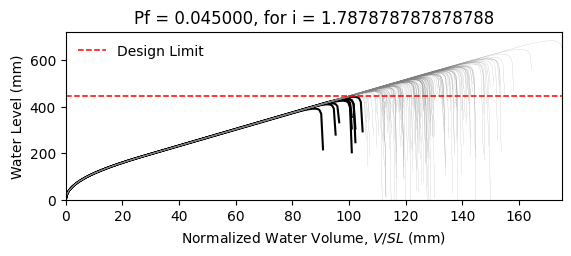

The file beside this chart, header and first rows:
W14X22, L = 360.0 in, slope = 0.020833333333333332 in/in, dead load = 6.944444444444444e-05 kip/in…
zwlim AISC Appendix 2, zwlim DAMP, zwlim Proposed for ASCE 7, zwlim Neglect Ponding, dhnom Denver, dhnom New York, dhnom New Orleans, dh Denver, dh New York, dh New Orleans, dmax
15.16, 15.45, 13.32, 15.16, 9.375, 9.375, 9.375, 11.42, 11.42, 11.42, 22.05, Safe, 
15.16, 15.45, 13.32, 15.16, 9.375, 9.375, 9.375, 11.42, 11.42, 11.42, 19.26, Safe, 
15.16, 15.45, 13.32, 15.16, 9.375, 9.375, 9.375, 11.42, 11.42, 11.42, 18.53, Safe, 
15.16, 15.45, 13.32, 15.16, 9.375, 9.375, 9.375, 11.42, 11.42, 11.42, 21.77, Safe, 
15.16, 15.45, 13.32, 15.16, 9.375, 9.375, 9.375, 11.42, 11.42, 11.42, 18.28, Safe, 
15.16, 15.45, 13.32, 15.16, 9.375, 9.375, 9.375, 11.42, 11.42, 11.42, 26.93, Safe, 
15.16, 15.45, 13.32, 15.16, 9.375, 9.375, 9.375, 11.42, 11.42, 11.42, 20.34, Safe, 
15.16, 15.45, 13.32, 15.16, 9.375, 9.375, 9.375, 11.42, 11.42, 11.42, 18.45, Safe, 
15.16, 15.45, 13.32, 15.16, 9.375, 9.375, 9.375, 11.42, 11.42, 11.42, 21.27, Safe, 
15.16, 15.45, 13.32, 15.16, 9.375, 9.375, 9.375, 11.42, 11.42, 11.42, 19.98, Safe, 
15.16, 15.45, 13.32, 15.16, 9.375, 9.375, 9.375, 11.42, 11.42, 11.42, 17.63, Safe, 
15.16, 15.45, 13.32, 15.16, 9.375, 9.375, 9.375, 11.42, 11.42, 11.42, 17.02, Fail, 
15.16, 15.45, 13.32, 15.16, 9.375, 9.375, 9.375, 11.42, 11.42, 11.42, 21.46, Safe, 
15.16, 15.45, 13.32, 15.16, 9.375, 9.375, 9.375, 11.42, 11.42, 11.42, 18.86, Safe, 
15.16, 15.45, 13.32, 15.16, 9.375, 9.375, 9.375, 11.42, 11.42, 11.42, 21.86, Safe, 
15.16, 15.45, 13.32, 15.16, 9.375, 9.375, 9.375, 11.42, 11.42, 11.42, 19.86, Safe, 
15.16, 15.45, 13.32, 15.16, 9.375, 9.375, 9.375, 11.42, 11.42, 11.42, 20.52, Safe, 
15.16, 15.45, 13.32, 15.16, 9.375, 9.375, 9.375, 11.42, 11.42, 11.42, 22.45, Safe, 
15.16, 15.45, 13.32, 15.16, 9.375, 9.375, 9.375, 11.42, 11.42, 11.42, 18.39, Safe, 
15.16, 15.45, 13.32, 15.16, 9.375, 9.375, 9.375, 11.42, 11.42, 11.42, 19.33, Safe, 
15.16, 15.45, 13.32, 15.16, 9.375, 9.375, 9.375, 11.42, 11.42, 11.42, 18.3, Safe, 
15.16, 15.45, 13.32, 15.16, 9.375, 9.375, 9.375, 11.42, 11.42, 11.42, 21.69, Safe, 
15.16, 15.45, 13.32, 15.16, 9.375, 9.375, 9.375, 11.42, 11.42, 11.42, 22.57, Safe, 
15.16, 15.45, 13.32, 15.16, 9.375, 9.375, 9.375, 11.42, 11.42, 11.42, 20.09, Safe, 
15.16, 15.45, 13.32, 15.16, 9.375, 9.375, 9.375, 11.42, 11.42, 11.42, 19.21, Safe, 
15.16, 15.45, 13.32, 15.16, 9.375, 9.375, 9.375, 11.42, 11.42, 11.42, 16.95, Fail, 
15.16, 15.45, 13.32, 15.16, 9.375, 9.375, 9.375, 11.42, 11.42, 11.42, 21.16, Safe, 
15.16, 15.45, 13.32, 15.16, 9.375, 9.375, 9.375, 11.42, 11.42, 11.42, 20.85, Safe, 
15.16, 15.45, 13.32, 15.16, 9.375, 9.375, 9.375, 11.42, 11.42, 11.42, 18.47, Safe, 
15.16, 15.45, 13.32, 15.16, 9.375, 9.375, 9.375, 11.42, 11.42, 11.42, 23.29, Safe, 
15.16, 15.45, 13.32, 15.16, 9.375, 9.375, 9.375, 11.42, 11.42, 11.42, 20.47, Safe, 
15.16, 15.45, 13.32, 15.16, 9.375, 9.375, 9.375, 11.42, 11.42, 11.42, 21.19, Safe, 
15.16, 15.45, 13.32, 15.16, 9.375, 9.375, 9.375, 11.42, 11.42, 11.42, 19.03, Safe, 
15.16, 15.45, 13.32, 15.16, 9.375, 9.375, 9.375, 11.42, 11.42, 11.42, 22.61, Safe, 
15.16, 15.45, 13.32, 15.16, 9.375, 9.375, 9.375, 11.42, 11.42, 11.42, 21.51, Safe, 
15.16, 15.45, 13.32, 15.16, 9.375, 9.375, 9.375, 11.42, 11.42, 11.42, 18.4, Safe, 
15.16, 15.45, 13.32, 15.16, 9.375, 9.375, 9.375, 11.42, 11.42, 11.42, 20.82, Safe, 
15.16, 15.45, 13.32, 15.16, 9.375, 9.375, 9.375, 11.42, 11.42, 11.42, 21.17, Safe, 
15.16, 15.45, 13.32, 15.16, 9.375, 9.375, 9.375, 11.42, 11.42, 11.42, 22.06, Safe, 
15.16, 15.45, 13.32, 15.16, 9.375, 9.375, 9.375, 11.42, 11.42, 11.42, 17.82, Safe, 
15.16, 15.45, 13.32, 15.16, 9.375, 9.375, 9.375, 11.42, 11.42, 11.42, 22.52, Safe, 
15.16, 15.45, 13.32, 15.16, 9.375, 9.375, 9.375, 11.42, 11.42, 11.42, 19.04, Safe, 
15.16, 15.45, 13.32, 15.16, 9.375, 9.375, 9.375, 11.42, 11.42, 11.42, 19.99, Safe, 
15.16, 15.45, 13.32, 15.16, 9.375, 9.375, 9.375, 11.42, 11.42, 11.42, 19.51, Safe, 
15.16, 15.45, 13.32, 15.16, 9.375, 9.375, 9.375, 11.42, 11.42, 11.42, 22.26, Safe, 
15.16, 15.45, 13.32, 15.16, 9.375, 9.375, 9.375, 11.42, 11.42, 11.42, 17.42, Fail, 
15.16, 15.45, 13.32, 15.16, 9.375, 9.375, 9.375, 11.42, 11.42, 11.42, 20.33, Safe, 
15.16, 15.45, 13.32, 15.16, 9.375, 9.375, 9.375, 11.42, 11.42, 11.42, 19.02, Safe, 
15.16, 15.45, 13.32, 15.16, 9.375, 9.375, 9.375, 11.42, 11.42, 11.42, 20.39, Safe, 
15.16, 15.45, 13.32, 15.16, 9.375, 9.375, 9.375, 11.42, 11.42, 11.42, 18.59, Safe, 
15.16, 15.45, 13.32, 15.16, 9.375, 9.375, 9.375, 11.42, 11.42, 11.42, 21.72, Safe, 
15.16, 15.45, 13.32, 15.16, 9.375, 9.375, 9.375, 11.42, 11.42, 11.42, 16.33, Fail, 
15.16, 15.45, 13.32, 15.16, 9.375, 9.375, 9.375, 11.42, 11.42, 11.42, 20.44, Safe, 
15.16, 15.45, 13.32, 15.16, 9.375, 9.375, 9.375, 11.42, 11.42, 11.42, 19.01, Safe, 
15.16, 15.45, 13.32, 15.16, 9.375, 9.375, 9.375, 11.42, 11.42, 11.42, 23.17, Safe, 
15.16, 15.45, 13.32, 15.16, 9.375, 9.375, 9.375, 11.42, 11.42, 11.42, 18.91, Safe, 
15.16, 15.45, 13.32, 15.16, 9.375, 9.375, 9.375, 11.42, 11.42, 11.42, 20, Safe, 
15.16, 15.45, 13.32, 15.16, 9.375, 9.375, 9.375, 11.42, 11.42, 11.42, 18.88, Safe, 
15.16, 15.45, 13.32, 15.16, 9.375, 9.375, 9.375, 11.42, 11.42, 11.42, 17.1, Fail, 
... 142 more rows
